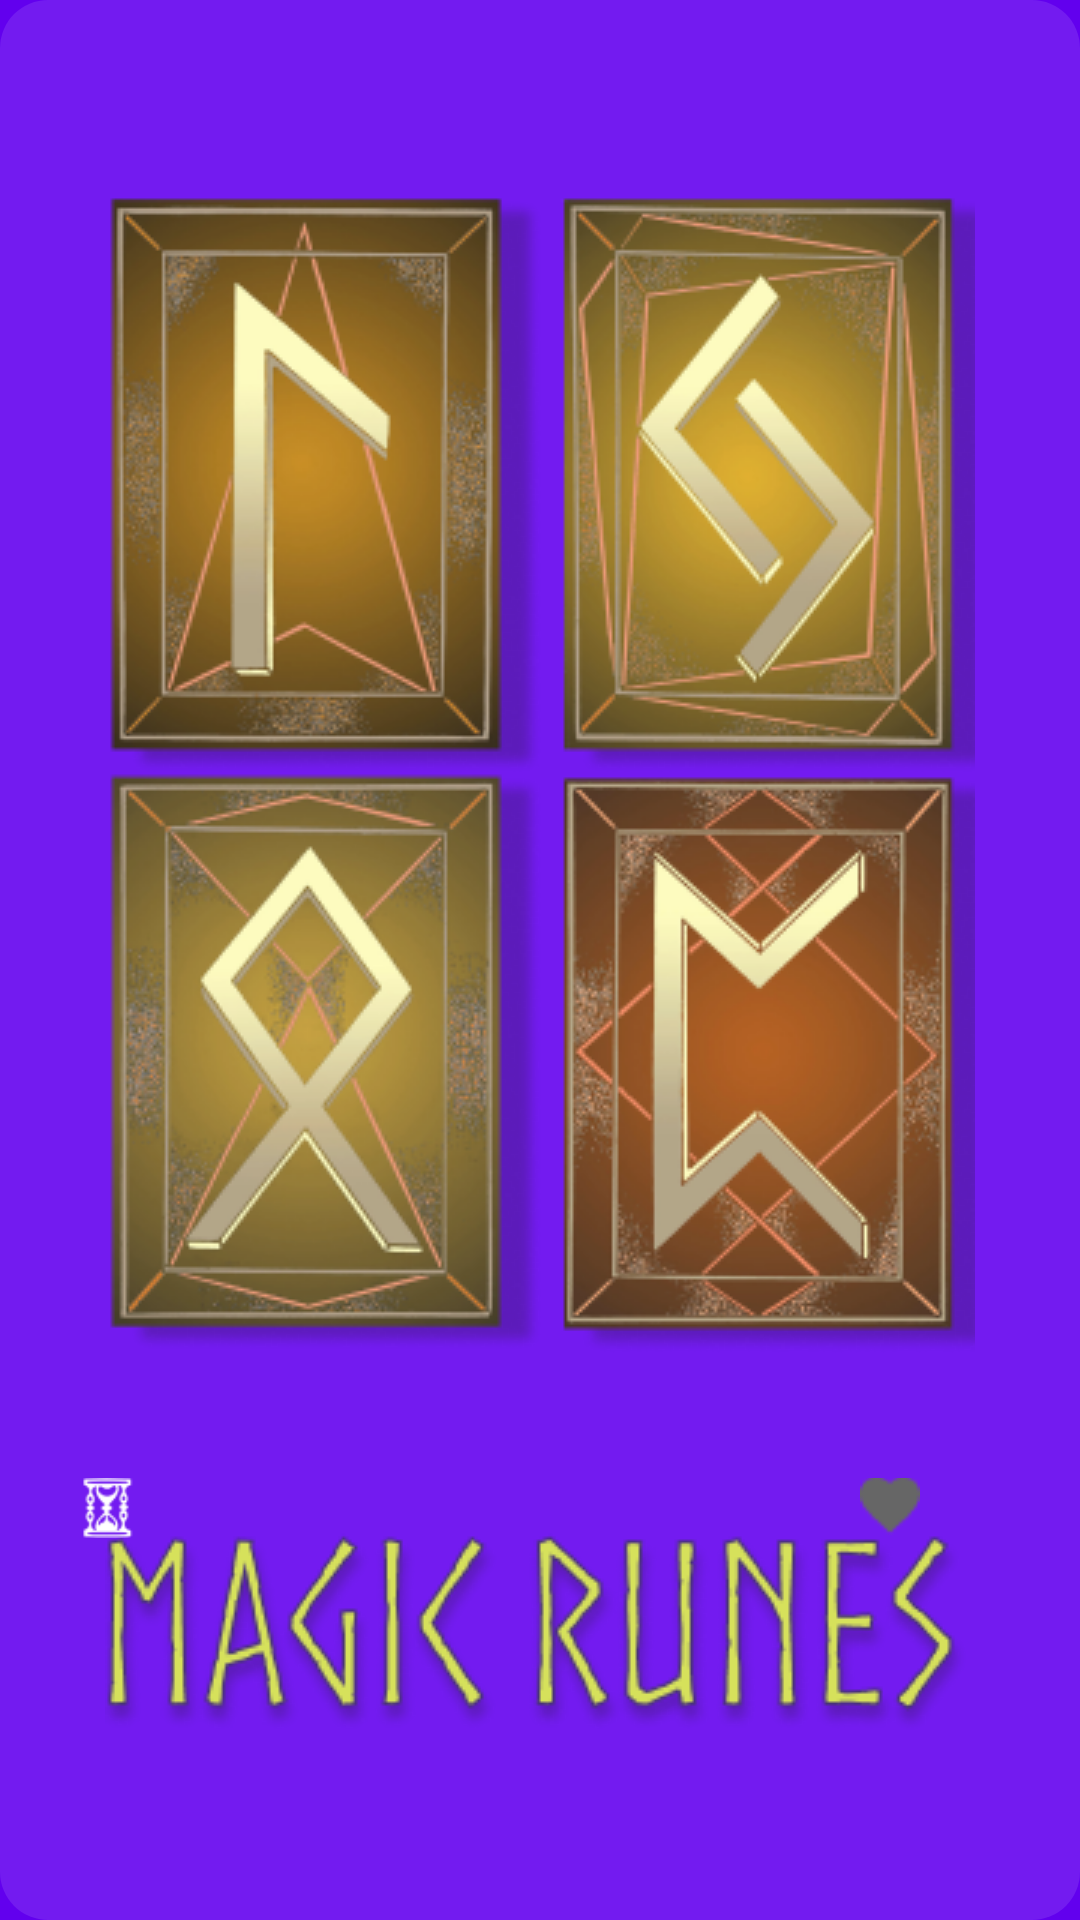

Reconstruct the res/layout file that produces this screen, plus the resources it refers to.
<!-- AndroidManifest.xml: application theme Theme.MagicRunes.Launcher -->
<!-- res/layout/fortune_item.xml -->
<?xml version="1.0" encoding="utf-8"?>
<androidx.constraintlayout.widget.ConstraintLayout xmlns:android="http://schemas.android.com/apk/res/android"
    android:layout_width="match_parent"
    android:layout_height="300dp"
    android:background="@drawable/round_corners_alpha_44"
    android:backgroundTint="@color/white_alpha_66"
    xmlns:app="http://schemas.android.com/apk/res-auto"
    android:layout_margin="@dimen/margin_2">
    <androidx.constraintlayout.widget.Guideline
        android:id="@+id/guideline_start_horiz"
        android:layout_width="wrap_content"
        android:layout_height="wrap_content"
        android:orientation="horizontal"
        app:layout_constraintGuide_percent="0.55"/>

    <androidx.constraintlayout.widget.Guideline
        android:id="@+id/guideline_end_horiz"
        android:layout_width="wrap_content"
        android:layout_height="wrap_content"
        android:orientation="horizontal"
        app:layout_constraintGuide_begin="254dp" />
    <androidx.constraintlayout.widget.Guideline
        android:id="@+id/guideline_start_text_vert"
        android:layout_width="wrap_content"
        android:layout_height="wrap_content"
        android:orientation="vertical"
        app:layout_constraintGuide_percent="0.05"/>
    <androidx.constraintlayout.widget.Guideline
        android:id="@+id/guideline_end_text_vert"
        android:layout_width="wrap_content"
        android:layout_height="wrap_content"
        android:orientation="vertical"
        app:layout_constraintGuide_percent="0.95"/>
    <androidx.constraintlayout.widget.Guideline
        android:id="@+id/guideline_start_vert"
        android:layout_width="wrap_content"
        android:layout_height="wrap_content"
        android:orientation="vertical"
        app:layout_constraintGuide_percent="0.07"/>
    <androidx.constraintlayout.widget.Guideline
        android:id="@+id/guideline_end_vert"
        android:layout_width="wrap_content"
        android:layout_height="wrap_content"
        android:orientation="vertical"
        app:layout_constraintGuide_percent="0.93"/>
    <ImageView
        android:id="@+id/fortune_image_item"
        android:layout_width="0dp"
        android:layout_height="0dp"
        android:scaleType="centerInside"
        android:alpha="0.8"
        android:layout_marginTop="@dimen/margin_5"
        app:layout_constraintHeight_default="percent"
        app:layout_constraintHeight_percent=".55"
        app:layout_constraintTop_toTopOf="parent"
        app:layout_constraintStart_toStartOf="parent"
        app:layout_constraintEnd_toEndOf="parent"/>
    <TextView
        android:id="@+id/fortune_name_item"
        style="@style/item_fortune_title_text_style"
        android:layout_width="0dp"
        android:layout_height="wrap_content"
        android:gravity="start"
        android:layout_marginTop="@dimen/margin_5"
        app:layout_constraintStart_toStartOf="@+id/guideline_start_text_vert"
        app:layout_constraintEnd_toEndOf="@+id/guideline_end_text_vert"
        app:layout_constraintTop_toTopOf="@id/guideline_start_horiz"
        app:layout_constraintBottom_toTopOf="@+id/fortune_count_runes"/>
    <TextView
        android:id="@+id/fortune_count_runes"
        style="@style/item_fortune_description_text_style"
        android:layout_width="0dp"
        android:layout_height="wrap_content"
        android:layout_marginTop="@dimen/margin_2"
        app:layout_constraintStart_toStartOf="@+id/guideline_start_text_vert"
        app:layout_constraintEnd_toEndOf="@+id/guideline_end_text_vert"
        app:layout_constraintTop_toBottomOf="@id/fortune_name_item"
        app:layout_constraintBottom_toBottomOf="@id/guideline_end_horiz"/>
    <ImageView
        android:id="@+id/image_time_fortune_item"
        android:layout_width="@dimen/fortune_item_date_image"
        android:layout_height="@dimen/fortune_item_date_image"
        android:layout_marginTop="@dimen/margin_2"
        android:src="@drawable/history_icon_32"
        app:layout_constraintVertical_bias="0.65"
        app:layout_constraintTop_toTopOf="@id/guideline_end_horiz"
        app:layout_constraintBottom_toBottomOf="parent"
        app:layout_constraintStart_toStartOf="@id/guideline_start_vert"/>
    <TextView
        android:id="@+id/date_fortune_item"
        style="@style/item_fortune_date_text_style"
        android:layout_width="wrap_content"
        android:layout_height="wrap_content"
        android:layout_marginStart="2dp"
        app:layout_constraintVertical_bias="0.65"
        app:layout_constraintStart_toEndOf="@+id/image_time_fortune_item"
        app:layout_constraintTop_toTopOf="@id/guideline_end_horiz"
        app:layout_constraintBottom_toBottomOf="parent"/>
    <ImageView
        android:id="@+id/fav_fortune_item"
        android:layout_width="@dimen/fortune_item_like_image"
        android:layout_height="@dimen/fortune_item_like_image"
        android:src="@drawable/favourite_dis"
        android:layout_marginEnd="8dp"
        app:layout_constraintVertical_bias="0.65"
        app:layout_constraintEnd_toStartOf="@id/description_fortune_item"
        app:layout_constraintTop_toTopOf="@id/guideline_end_horiz"
        app:layout_constraintBottom_toBottomOf="parent"/>
    <ImageView
        android:id="@+id/description_fortune_item"
        android:layout_width="@dimen/fortune_item_like_image"
        android:layout_height="@dimen/fortune_item_like_image"
        android:src="@drawable/description_fortune_item"
        app:layout_constraintVertical_bias="0.65"
        app:layout_constraintTop_toTopOf="@id/guideline_end_horiz"
        app:layout_constraintEnd_toEndOf="@id/guideline_end_vert"
        app:layout_constraintBottom_toBottomOf="parent"/>
</androidx.constraintlayout.widget.ConstraintLayout>
<!-- resources referenced by this layout -->
<resources>
  <color name="white_alpha_66">#66FFFFFF</color>
  <dimen name="fortune_item_date_image">20dp</dimen>
  <dimen name="fortune_item_like_image">20dp</dimen>
  <dimen name="margin_2">2dp</dimen>
  <dimen name="margin_5">5dp</dimen>
  <!-- drawable favourite_dis: png bitmap (drawable, 424 bytes) -->
  <!-- drawable history_icon_32: png bitmap (drawable, 1381 bytes) -->
  <!-- drawable round_corners_alpha_44 (drawable) -->
  <?xml version="1.0" encoding="utf-8"?>
  <shape xmlns:android="http://schemas.android.com/apk/res/android">
      <solid
          android:color="@color/white_alpha_44"/>
      <corners
          android:radius="16dp" />
  </shape>
  <style name="item_fortune_date_text_style">
          <item name="android:textSize">@dimen/text_size_14</item>
          <item name="android:textColor">@color/white_alpha_CC</item>
      </style>
  <style name="item_fortune_description_text_style">
          <item name="android:textSize">@dimen/text_size_14</item>
          <item name="android:textColor">@color/white_alpha_CC</item>
          <item name="android:ellipsize">end</item>
      </style>
  <style name="item_fortune_title_text_style">
          <item name="android:textSize">@dimen/text_size_20</item>
          <item name="android:textColor">@color/white</item>
          <item name="android:textStyle">bold</item>
      </style>
  <style name="Theme.MagicRunes.Launcher">
          <item name="android:windowBackground">@drawable/splash_xml</item>
      </style>
  <color name="white_alpha_44">#44FFFFFF</color>
  <dimen name="text_size_14">14sp</dimen>
  <color name="white_alpha_CC">#CCFFFFFF</color>
  <dimen name="text_size_20">20sp</dimen>
  <color name="white">#FFFFFFFF</color>
  <!-- drawable splash_xml (drawable) -->
  <?xml version="1.0" encoding="utf-8"?>
  <layer-list
      xmlns:android="http://schemas.android.com/apk/res/android"
      android:opacity="opaque">
  
      <item android:drawable="@color/purple_500"/>
      <item>
          <bitmap
              android:src="@drawable/splash_image"
              android:gravity="center"/>
      </item>
  
  </layer-list>
  <color name="purple_500">#FF6200EE</color>
  <!-- drawable splash_image: png bitmap (drawable, 215970 bytes) -->
</resources>
